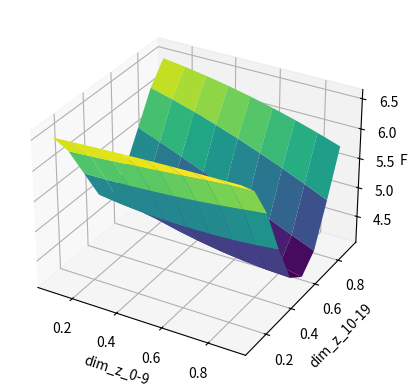

Source code (Python):
import numpy as np
import matplotlib.pyplot as plt
from mpl_toolkits.mplot3d import Axes3D

# Define range for x and y values
x = np.linspace(0.1, 0.9, 9)
y = np.linspace(0.1, 0.9, 9)

# Specify z values as a 2D array
ade_value1=[[2.4440, 2.4380, 2.4374, 2.4392, 2.4437, 2.4481, 2.4510, 2.4539, 2.4571],
            [2.4806, 2.4725, 2.4676, 2.4663, 2.4670, 2.4670, 2.4678, 2.4692, 2.4710],
            [2.5084, 2.4979, 2.4913, 2.4882, 2.4856, 2.4834, 2.4827, 2.4829, 2.4838],
            [2.5284, 2.5174, 2.5105, 2.5053, 2.5007, 2.4979, 2.4961, 2.4953, 2.4947],
            [2.5436, 2.5334, 2.5258, 2.5189, 2.5140, 2.5104, 2.5081, 2.5060, 2.5040],
            [2.5561, 2.5462, 2.5377, 2.5307, 2.5253, 2.5215, 2.5183, 2.5152, 2.5121],
            [2.5664, 2.5563, 2.5477, 2.5408, 2.5354, 2.5310, 2.5269, 2.5229, 2.5194],
            [2.5746, 2.5646, 2.5565, 2.5497, 2.5442, 2.5390, 2.5341, 2.5298, 2.5260],
            [2.5812, 2.5719, 2.5640, 2.5575, 2.5513, 2.5457, 2.5405, 2.5360, 2.5320]
            ]

fde_value1=[[2.5272, 2.5181, 2.5204, 2.5277, 2.5370, 2.5473, 2.5576, 2.5683, 2.5780],
            [2.5295, 2.5233, 2.5248, 2.5302, 2.5379, 2.5463, 2.5555, 2.5648, 2.5726],
            [2.5330, 2.5280, 2.5290, 2.5331, 2.5391, 2.5465, 2.5549, 2.5616, 2.5697],
            [2.5361, 2.5319, 2.5326, 2.5358, 2.5407, 2.5480, 2.5534, 2.5605, 2.5683],
            [2.5387, 2.5353, 2.5358, 2.5383, 2.5433, 2.5479, 2.5535, 2.5600, 2.5693],
            [2.5410, 2.5383, 2.5384, 2.5412, 2.5445, 2.5485, 2.5540, 2.5624, 2.5677],
            [2.5431, 2.5407, 2.5412, 2.5435, 2.5456, 2.5498, 2.5566, 2.5620, 2.5663],
            [2.5449, 2.5430, 2.5440, 2.5448, 2.5475, 2.5519, 2.5576, 2.5613, 2.5652],
            [2.5465, 2.5457, 2.5454, 2.5467, 2.5493, 2.5545, 2.5576, 2.5608, 2.5642]
            ]

ade_value2=[[2.4440, 2.4495, 2.4556, 2.4614, 2.4666, 2.4724, 2.4775, 2.4811, 2.4841],
            [2.4682, 2.4725, 2.4762, 2.4800, 2.4844, 2.4881, 2.4906, 2.4929, 2.4954],
            [2.4864, 2.4886, 2.4913, 2.4947, 2.4973, 2.4989, 2.5008, 2.5026, 2.5046],
            [2.4991, 2.5011, 2.5036, 2.5053, 2.5063, 2.5077, 2.5091, 2.5107, 2.5125],
            [2.5096, 2.5113, 2.5124, 2.5129, 2.5140, 2.5150, 2.5164, 2.5177, 2.5184],
            [2.5181, 2.5186, 2.5188, 2.5196, 2.5203, 2.5215, 2.5224, 2.5228, 2.5229],
            [2.5242, 2.5242, 2.5247, 2.5252, 2.5261, 2.5267, 2.5269, 2.5267, 2.5264],
            [2.5291, 2.5293, 2.5296, 2.5304, 2.5307, 2.5306, 2.5302, 2.5298, 2.5294],
            [2.5336, 2.5338, 2.5343, 2.5343, 2.5340, 2.5334, 2.5329, 2.5325, 2.5320]
            ]

fde_value2=[[2.5272, 2.5218, 2.5202, 2.5207, 2.5224, 2.5248, 2.5275, 2.5303, 2.5335],
            [2.5239, 2.5233, 2.5241, 2.5258, 2.5281, 2.5305, 2.5331, 2.5362, 2.5399],
            [2.5263, 2.5273, 2.5290, 2.5310, 2.5333, 2.5357, 2.5387, 2.5419, 2.5437],
            [2.5302, 2.5317, 2.5338, 2.5358, 2.5380, 2.5411, 2.5436, 2.5453, 2.5479],
            [2.5343, 2.5362, 2.5380, 2.5402, 2.5433, 2.5452, 2.5469, 2.5495, 2.5525],
            [2.5383, 2.5401, 2.5422, 2.5453, 2.5467, 2.5485, 2.5510, 2.5545, 2.5583],
            [2.5419, 2.5441, 2.5468, 2.5481, 2.5501, 2.5524, 2.5566, 2.5592, 2.5606],
            [2.5460, 2.5481, 2.5494, 2.5514, 2.5537, 2.5582, 2.5601, 2.5613, 2.5625],
            [2.5493, 2.5506, 2.5527, 2.5550, 2.5594, 2.5608, 2.5620, 2.5631, 2.5642]
            ]

ade_value3=[[3.1516, 3.1598, 3.1694, 3.1799, 3.1911, 3.2026, 3.2146, 3.2274, 3.42122],
            [2.9118, 2.9167, 2.9242, 2.9338, 2.9456, 2.9596, 2.9755, 2.9929, 3.0113],
            [2.6446, 2.6402, 2.6392, 2.6414, 2.6464, 2.6543, 2.6658, 2.6809, 2.6991],
            [2.4230, 2.3952, 2.3724, 2.3553, 2.3436, 2.3372, 2.3359, 2.3394, 2.3479],
            [2.3737, 2.3181, 2.2671, 2.2218, 2.1833, 2.1519, 2.1273, 2.1087, 2.0956],
            [2.5125, 2.4400, 2.3680, 2.2977, 2.2309, 2.1695, 2.1150, 2.0679, 2.0281],
            [2.7559, 2.6830, 2.6080, 2.5315, 2.4539, 2.3756, 2.2976, 2.2212, 2.1484],
            [3.0207, 2.9604, 2.8963, 2.8287, 2.7575, 2.6831, 2.6058, 2.5263, 2.4451],
            [3.2376, 3.1944, 3.1474, 3.0969, 3.0427, 2.9849, 2.9234, 2.8583, 2.7896]
            ]

fde_value3=[[6.5044, 6.5223, 6.5404, 6.5561, 6.5697, 6.5804, 6.5881, 6.5943, 6.5997],
            [6.1030, 6.1247, 6.1494, 6.1772, 6.2070, 6.2387, 6.2714, 6.3021, 6.3190],
            [5.5525, 5.5560, 5.5671, 5.5851, 5.6101, 5.6409, 5.6787, 5.7222, 5.7685],
            [5.0044, 4.9539, 4.9187, 4.8985, 4.8918, 4.8962, 4.9116, 4.9386, 4.9781],
            [4.8301, 4.7164, 4.6126, 4.5218, 4.4457, 4.3848, 4.3392, 4.3084, 4.2918],
            [5.1003, 4.9509, 4.8005, 4.6518, 4.5094, 4.3798, 4.2674, 4.1741, 4.0982],
            [5.6042, 5.4609, 5.3112, 5.1565, 4.9976, 4.8354, 4.6704, 4.5062, 4.3480],
            [6.1133, 6.0136, 5.9031, 5.7817, 5.6499, 5.5074, 5.3544, 5.1926, 5.0243],
            [6.4505, 6.4010, 6.3403, 6.2689, 6.1869, 6.0942, 5.9907, 5.8759, 5.7508]
            ]

z_values = np.array(fde_value3)

# Plot
X, Y = np.meshgrid(x, y)
fig = plt.figure()
ax = fig.add_subplot(111, projection='3d')
ax.plot_surface(X, Y, z_values, cmap='viridis')

# Set labels
ax.set_xlabel('dim_z_0-9')
ax.set_ylabel('dim_z_10-19')
ax.set_zlabel('FDEs')

plt.show()
